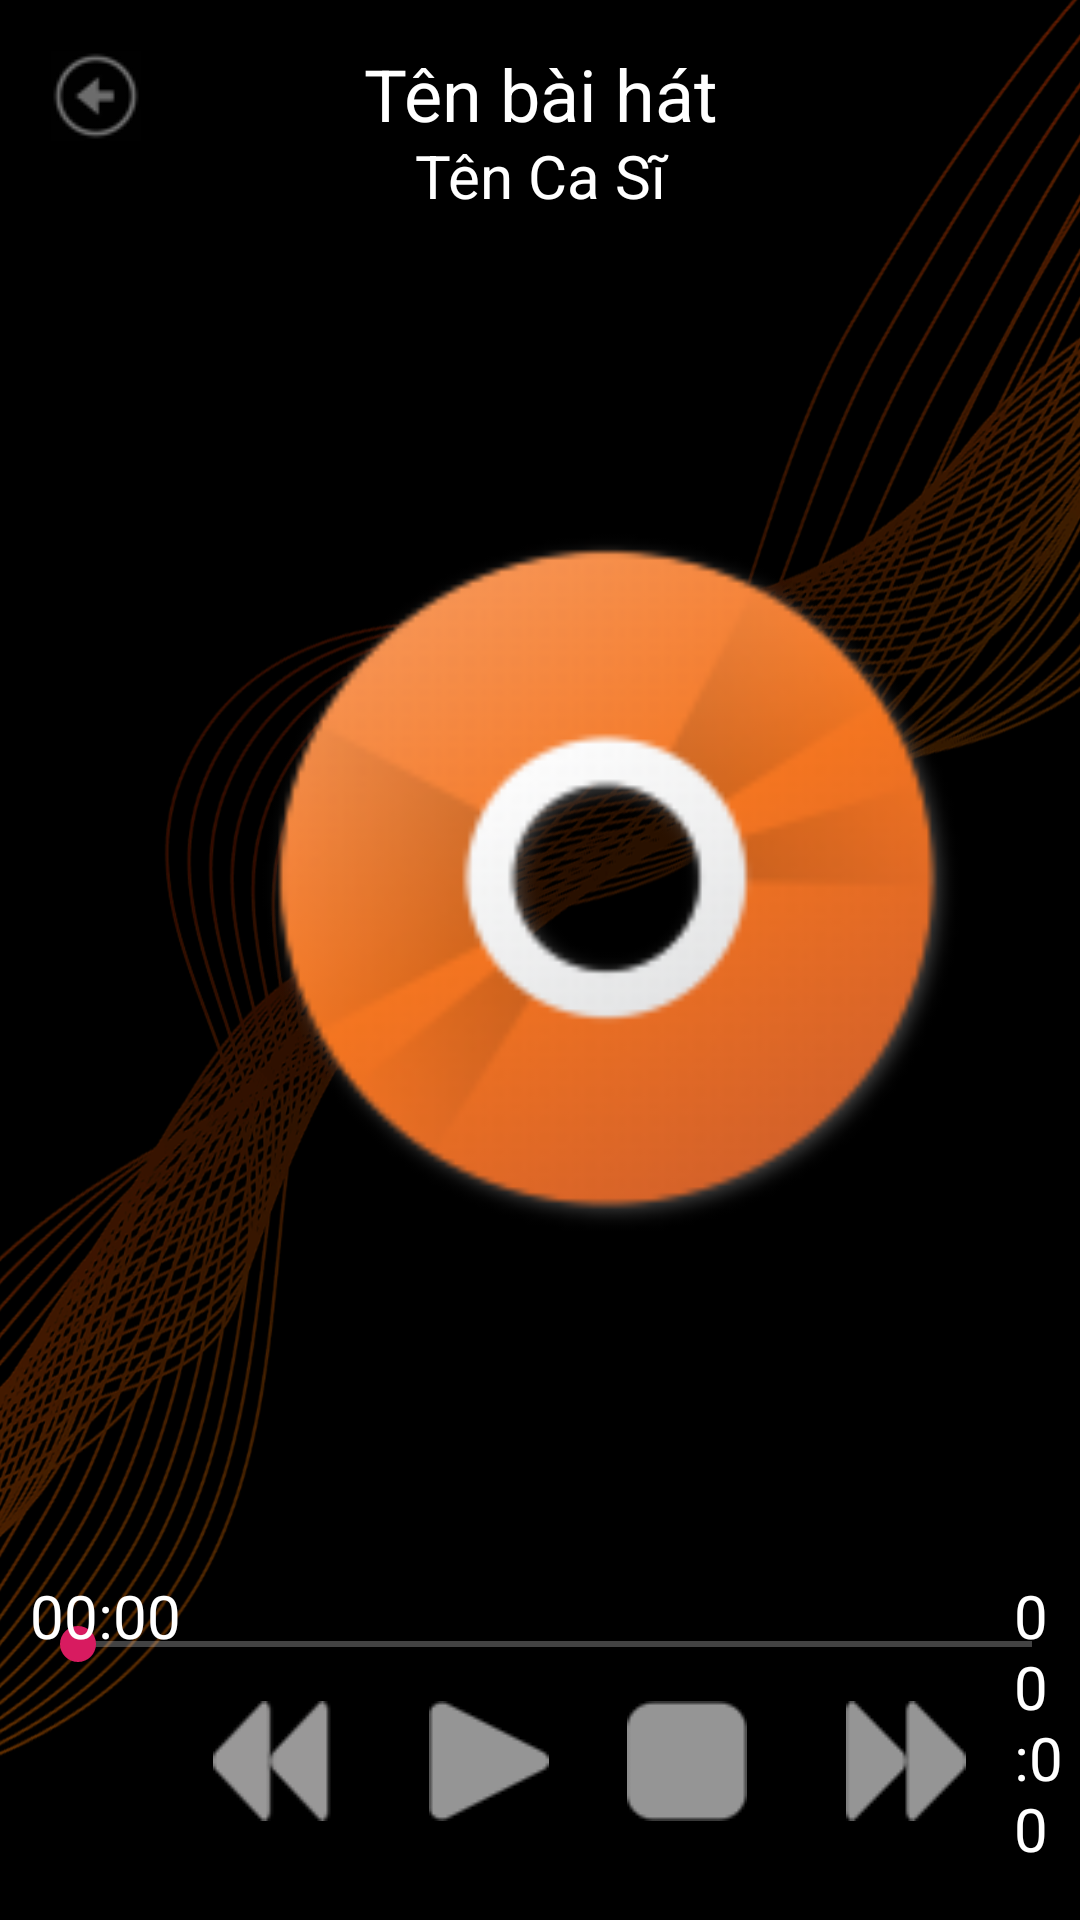

Produce the Android XML layout that renders to this screen, including the resource entries it uses.
<!-- AndroidManifest.xml: application theme AppTheme -->
<!-- res/layout/activity_playsongs.xml -->
<?xml version="1.0" encoding="utf-8"?>
<RelativeLayout xmlns:android="http://schemas.android.com/apk/res/android"
    xmlns:app="http://schemas.android.com/apk/res-auto"
    android:layout_width="match_parent"
    android:layout_height="match_parent"
    android:background="@drawable/bg">

    <TextView
        android:id="@+id/textViewTitle"
        android:layout_width="match_parent"
        android:layout_height="wrap_content"
        android:textAlignment="center"
        android:layout_marginTop="10dp"
        android:padding="5dp"
        android:text="Tên bài hát"
        android:textColor="#fff"
        android:textSize="24sp" />

    <TextView
        android:id="@+id/textViewSinger"
        android:layout_width="match_parent"
        android:layout_height="wrap_content"
        android:layout_marginTop="40dp"
        android:padding="5dp"
        android:text="Tên Ca Sĩ"
        android:textAlignment="center"
        android:textColor="#fff"
        android:textSize="20sp" />


    <ImageButton
        android:id="@+id/buttonPrev"
        android:layout_width="wrap_content"
        android:layout_height="wrap_content"
        android:layout_alignParentStart="true"
        android:layout_alignParentLeft="true"
        android:layout_alignParentBottom="true"
        android:layout_marginStart="71dp"
        android:layout_marginLeft="71dp"
        android:layout_marginBottom="33dp"
        android:background="@null"
        android:src="@drawable/prev" />

    <ImageButton
        android:id="@+id/buttonNext"
        android:layout_width="wrap_content"
        android:layout_height="wrap_content"
        android:layout_alignParentStart="true"
        android:layout_alignParentLeft="true"
        android:layout_alignParentBottom="true"
        android:layout_marginStart="282dp"
        android:layout_marginLeft="282dp"
        android:layout_marginBottom="33dp"
        android:background="@null"
        android:src="@drawable/next" />

    <ImageButton
        android:id="@+id/buttonStop"
        android:layout_width="wrap_content"
        android:layout_height="wrap_content"
        android:layout_alignParentStart="true"
        android:layout_alignParentLeft="true"
        android:layout_alignParentBottom="true"
        android:layout_marginStart="209dp"
        android:layout_marginLeft="209dp"
        android:layout_marginBottom="33dp"
        android:background="@null"
        android:src="@drawable/stop" />

    <ImageButton
        android:id="@+id/buttonPlay"
        android:layout_width="wrap_content"
        android:layout_height="wrap_content"
        android:layout_alignParentStart="true"
        android:layout_alignParentLeft="true"
        android:layout_alignParentBottom="true"
        android:layout_marginStart="143dp"
        android:layout_marginLeft="143dp"
        android:layout_marginBottom="33dp"
        android:background="@null"
        android:src="@drawable/playbtn"
        android:contentDescription="TODO" />

    <SeekBar
        android:id="@+id/seekBarSong"
        android:layout_width="match_parent"
        android:layout_height="wrap_content"
        android:layout_alignParentStart="true"
        android:layout_alignParentLeft="true"
        android:layout_alignParentEnd="true"
        android:layout_alignParentRight="true"
        android:layout_alignParentBottom="true"
        android:layout_marginStart="10dp"
        android:layout_marginLeft="10dp"
        android:layout_marginEnd="0dp"
        android:layout_marginRight="0dp"
        android:layout_marginBottom="83dp"
        android:progressBackgroundTint="@color/white"/>

    <TextView
        android:id="@+id/textViewTimeSong"
        android:layout_width="wrap_content"
        android:layout_height="wrap_content"
        android:layout_alignParentStart="true"
        android:layout_alignParentLeft="true"
        android:layout_alignParentTop="true"
        android:layout_marginStart="10dp"
        android:layout_marginLeft="10dp"
        android:layout_marginTop="525dp"
        android:text="00:00"
        android:textColor="#fff"
        android:textSize="20sp" />

    <TextView
        android:id="@+id/textViewTimeTotal"
        android:layout_width="wrap_content"
        android:layout_height="wrap_content"
        android:layout_alignParentStart="true"
        android:layout_alignParentLeft="true"
        android:layout_alignParentTop="true"
        android:layout_marginStart="338dp"
        android:layout_marginLeft="338dp"
        android:layout_marginTop="525dp"
        android:text="00:00"
        android:textColor="#fff"
        android:textSize="20sp" />

    <ImageView
        android:id="@+id/imageCD"
        android:layout_width="245dp"
        android:layout_height="270dp"
        android:layout_alignParentStart="true"
        android:layout_alignParentLeft="true"
        android:layout_alignParentTop="true"
        android:layout_marginStart="82dp"
        android:layout_marginLeft="82dp"
        android:layout_marginTop="160dp"
        app:srcCompat="@drawable/cdicon" />

    <ImageButton
        android:id="@+id/btnBack"
        android:layout_width="wrap_content"
        android:layout_height="wrap_content"
        android:layout_alignParentStart="true"
        android:layout_alignParentTop="true"
        android:layout_marginStart="17dp"
        android:layout_marginTop="17dp"
        android:background="@null"
        app:srcCompat="@drawable/back01" />
</RelativeLayout>
<!-- resources referenced by this layout -->
<resources>
  <color name="white">#ffffff</color>
  <!-- drawable back01: png bitmap (drawable, 1579 bytes) -->
  <!-- drawable bg: png bitmap (drawable, 478747 bytes) -->
  <!-- drawable cdicon: png bitmap (drawable, 13274 bytes) -->
  <!-- drawable next: png bitmap (drawable, 883 bytes) -->
  <!-- drawable playbtn: png bitmap (drawable, 718 bytes) -->
  <!-- drawable prev: png bitmap (drawable, 839 bytes) -->
  <!-- drawable stop: png bitmap (drawable, 490 bytes) -->
  <style name="AppTheme" parent="Theme.AppCompat.Light.NoActionBar">
          
          <item name="windowActionBar">false</item>
          <item name="android:windowNoTitle">true</item>
          <item name="colorPrimary">@color/colorPrimary</item>
          <item name="colorPrimaryDark">@color/colorPrimaryDark</item>
          <item name="colorAccent">@color/colorAccent</item>
      </style>
  <color name="colorPrimary">#008577</color>
  <color name="colorPrimaryDark">#EE7621</color>
  <color name="colorAccent">#D81B60</color>
</resources>
